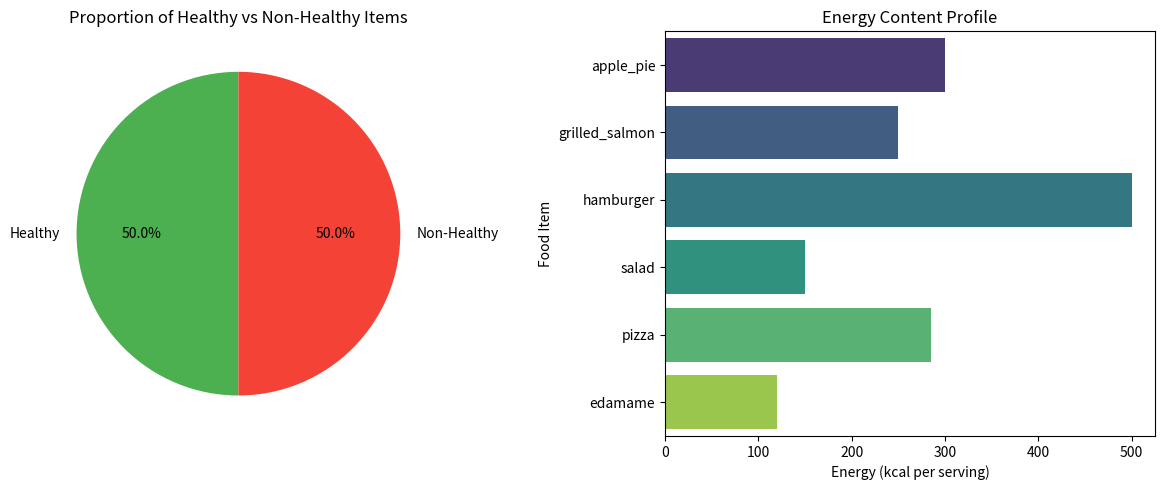

Write the Python code that produced this figure.
import matplotlib.pyplot as plt
import seaborn as sns

print("Generating Energy & Health Proportion Graphs...")

# Your mock database for the presentation
nutrition_db = {
    "apple_pie": {"healthy": False, "energy_kcal": 300},
    "grilled_salmon": {"healthy": True, "energy_kcal": 250},
    "hamburger": {"healthy": False, "energy_kcal": 500},
    "salad": {"healthy": True, "energy_kcal": 150},
    "pizza": {"healthy": False, "energy_kcal": 285},
    "edamame": {"healthy": True, "energy_kcal": 120}
}

foods = list(nutrition_db.keys())
calories = [nutrition_db[f]["energy_kcal"] for f in foods]
health_status = ["Healthy" if nutrition_db[f]["healthy"] else "Non-Healthy" for f in foods]

healthy_count = health_status.count("Healthy")
unhealthy_count = health_status.count("Non-Healthy")

plt.figure(figsize=(12, 5))

# Plot 1: Pie Chart
plt.subplot(1, 2, 1)
plt.pie([healthy_count, unhealthy_count], labels=["Healthy", "Non-Healthy"], 
        autopct='%1.1f%%', colors=['#4CAF50', '#F44336'], startangle=90)
plt.title("Proportion of Healthy vs Non-Healthy Items")

# Plot 2: Bar Chart
plt.subplot(1, 2, 2)
sns.barplot(x=calories, y=foods, palette="viridis")
plt.xlabel("Energy (kcal per serving)")
plt.ylabel("Food Item")
plt.title("Energy Content Profile")

plt.tight_layout()
plt.savefig("nutritional_analysis.png")
print("✅ Graphs saved successfully as 'nutritional_analysis.png' in your folder!")
